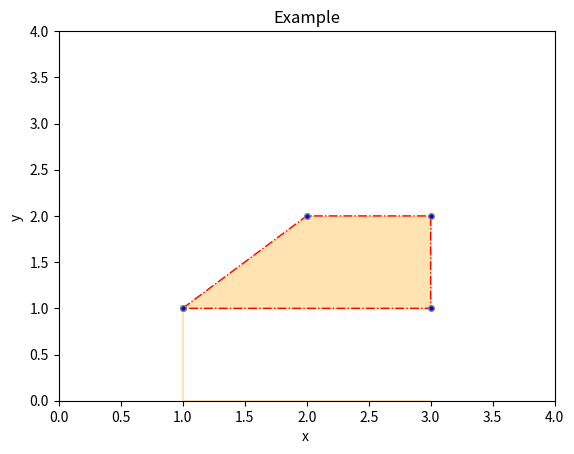

Source code (Python):
import numpy as np
import matplotlib.pyplot as plt

x_ax = np.array([1, 2, 3, 3, 1])
y_ax = np.array([1, 2, 2, 1, 1])

plt.plot(
    x_ax, y_ax,
    color="red",
    marker="o",
    markersize=4,
    linestyle="dashdot",
    markerfacecolor="blue",
    markeredgecolor="grey",
    linewidth=1,
)
plt.fill_between(x_ax, y_ax, color="orange", alpha=0.3)
plt.axis([0, 4, 0, 4])
plt.xlabel("x ")
plt.ylabel("y ")
plt.title("Example")
plt.show()
